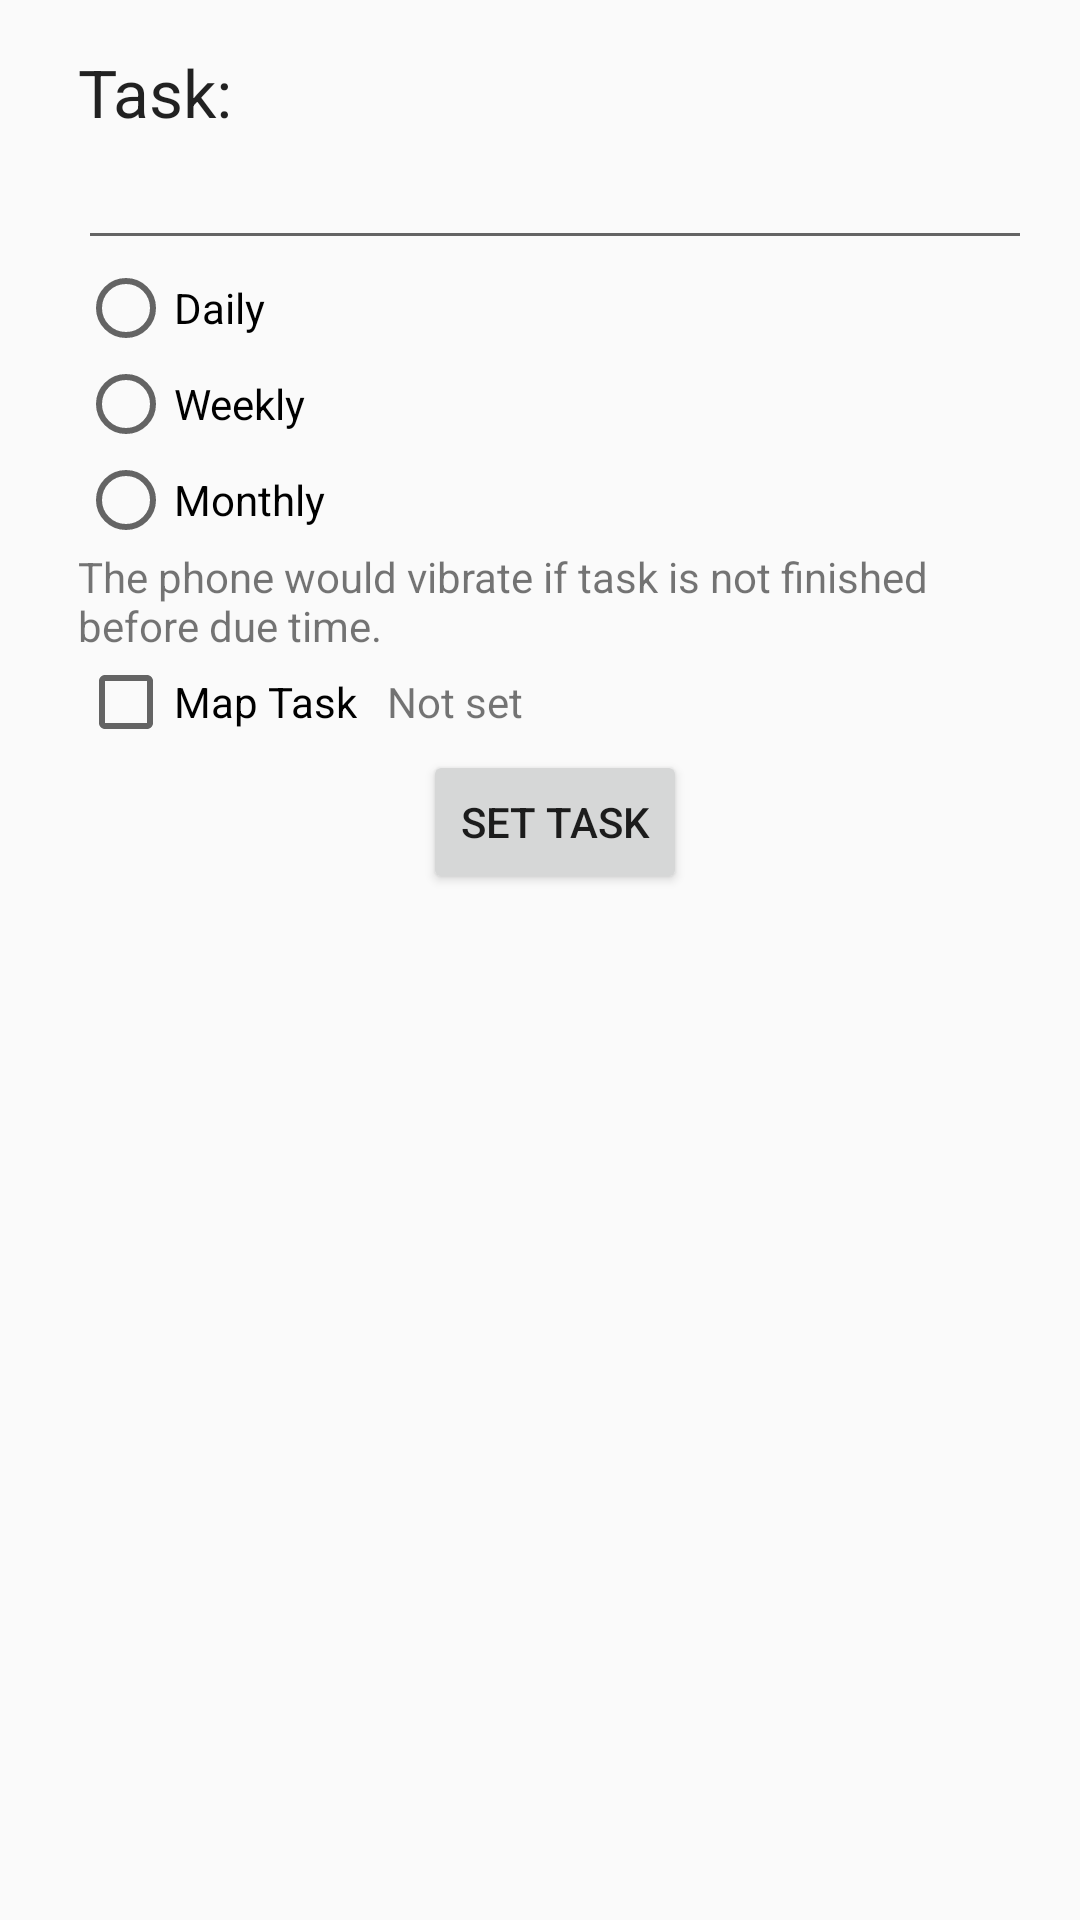

Write the Android layout XML for this screen, with the resource values it uses.
<!-- AndroidManifest.xml: application theme AppTheme -->
<!-- res/layout/activity_set_common_task.xml -->
<RelativeLayout xmlns:android="http://schemas.android.com/apk/res/android"
    xmlns:tools="http://schemas.android.com/tools" android:layout_width="match_parent"
    android:layout_height="match_parent" android:paddingLeft="@dimen/activity_horizontal_margin"
    android:paddingRight="@dimen/activity_horizontal_margin"
    android:paddingTop="@dimen/activity_vertical_margin"
    android:paddingBottom="@dimen/activity_vertical_margin"
    tools:context="com.leechangu.sweettask.SetCommonTaskActivity">

    <LinearLayout
        android:orientation="vertical"
        android:layout_width="match_parent"
        android:layout_height="match_parent"
        android:layout_marginLeft="10dp">

        <TextView
            android:layout_width="wrap_content"
            android:layout_height="wrap_content"
            android:textAppearance="?android:attr/textAppearanceLarge"
            android:text="Task:"
            android:id="@+id/textView"
            android:layout_alignParentTop="true"
            android:layout_alignLeft="@+id/commonTaskEditText"
            android:layout_alignStart="@+id/commonTaskEditText" />

        <EditText
            android:layout_width="match_parent"
            android:layout_height="wrap_content"
            android:id="@+id/commonTaskEditText"
            android:layout_alignParentTop="true"
            android:layout_centerHorizontal="true" />

        <RadioGroup
            android:layout_width="wrap_content"
            android:layout_height="wrap_content"
            android:layout_centerVertical="true"
            android:layout_alignLeft="@+id/commonTaskEditText"
            android:layout_alignStart="@+id/commonTaskEditText"
            android:id="@+id/timeBasisRadioGroup">

            <RadioButton
                android:layout_width="wrap_content"
                android:layout_height="wrap_content"
                android:text="Daily"
                android:id="@+id/dailyRadioButton"
                android:checked="false"
                android:layout_above="@+id/weeklyRadioButton"
                android:layout_alignLeft="@+id/commonTaskEditText"
                android:layout_alignStart="@+id/commonTaskEditText"  />

            <RadioButton
                android:layout_width="wrap_content"
                android:layout_height="wrap_content"
                android:text="Weekly"
                android:id="@+id/weeklyRadioButton"
                android:checked="false"
                android:layout_centerVertical="true"
                android:layout_alignLeft="@+id/dailyRadioButton"
                android:layout_alignStart="@+id/dailyRadioButton"   />

            <RadioButton
                android:layout_width="wrap_content"
                android:layout_height="wrap_content"
                android:text="Monthly"
                android:id="@+id/monthlyRadioButton"
                android:checked="false"
                android:layout_below="@+id/weeklyRadioButton"
                android:layout_alignLeft="@+id/weeklyRadioButton"
                android:layout_alignStart="@+id/weeklyRadioButton" />

        </RadioGroup>

        <TextView
            android:layout_width="wrap_content"
            android:layout_height="wrap_content"
            android:text="The phone would vibrate if task is not finished before due time."
            android:id="@+id/textView2"
            android:layout_above="@+id/button"
            android:layout_alignLeft="@+id/timeBasisRadioGroup"
            android:layout_alignStart="@+id/timeBasisRadioGroup" />

        <LinearLayout
            android:orientation="horizontal"
            android:layout_width="match_parent"
            android:layout_height="wrap_content">

            <CheckBox
                android:layout_width="wrap_content"
                android:layout_height="wrap_content"
                android:text="Map Task"
                android:id="@+id/mapTaskButton" />

            <TextView
                android:layout_width="wrap_content"
                android:layout_height="wrap_content"
                android:text="Not set"
                android:id="@+id/mapTaskDetailTextView"
                android:layout_gravity="center_vertical"
                android:layout_marginLeft="10dp" />
        </LinearLayout>

        <Button
            android:layout_width="wrap_content"
            android:layout_height="wrap_content"
            android:text="Set Task"
            android:id="@+id/button"
            android:layout_alignParentBottom="true"
            android:layout_centerHorizontal="true"
            android:onClick="onSetTaskClicked"
            android:layout_gravity="center_horizontal" />

    </LinearLayout>

</RelativeLayout>
<!-- resources referenced by this layout -->
<resources>
  <dimen name="activity_horizontal_margin">16dp</dimen>
  <dimen name="activity_vertical_margin">16dp</dimen>
  <style name="AppTheme" parent="Theme.AppCompat.Light.DarkActionBar">
          <item name="android:actionBarStyle">@style/ActionBar</item>
          <item name="actionBarStyle">@style/ActionBar</item>
      </style>
  <style name="ActionBar" parent="Widget.AppCompat.Light.ActionBar.Solid.Inverse">
          <item name="android:background">@color/Main_Theme</item>
          <item name="background">@color/Main_Theme</item>
      </style>
  <color name="Main_Theme">#FA5882</color>
</resources>
